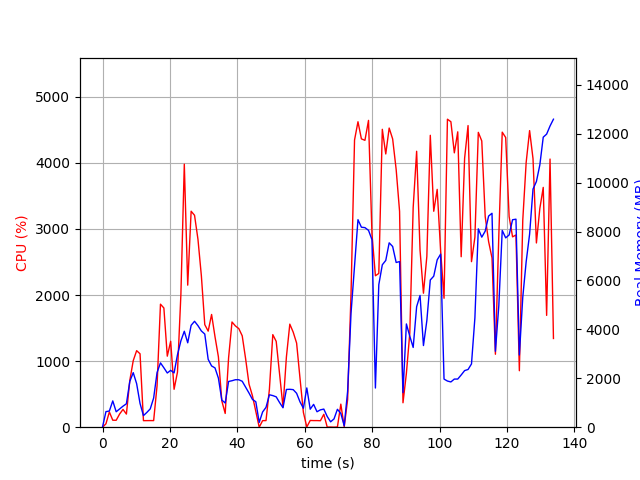

The file beside this chart, header and first rows:
elapsed_time, nproc, cpu, mem_real, mem_virtual
5.793571472167969e-05, 1, 0.0, 11.61, 3187
1.01, 4, 51.5, 636.2, 2408
2.022, 3, 230.4, 661, 1949
3.033, 6, 105.8, 1075, 3555
4.045, 3, 104.7, 630.9, 2421
5.057, 3, 198.8, 747.3, 2531
6.067, 3, 269.3, 859.5, 2655
7.078, 3, 198.8, 957.5, 2787
8.089, 5, 707.8, 1875, 4846
9.102, 8, 1006, 2231, 6955
10.11, 5, 1158, 1779, 4690
11.12, 3, 1111, 970.1, 3251
12.13, 2, 99.1, 473.5, 1972
13.14, 2, 100.1, 603.7, 2082
14.15, 2, 100.1, 749.5, 2292
15.16, 3, 99.8, 1193, 3287
16.17, 4, 627.2, 2235, 5154
17.18, 4, 1862, 2630, 5409
18.19, 4, 1804, 2430, 5158
19.2, 4, 1075, 2216, 5417
20.21, 4, 1300, 2325, 5811
21.22, 4, 573.6, 2219, 5935
22.23, 5, 834.3, 2961, 7538
23.24, 6, 2009, 3530, 8530
24.25, 6, 3981, 3923, 8630
25.27, 5, 2150, 3450, 8024
26.28, 5, 3269, 4165, 8264
27.29, 5, 3208, 4330, 8488
28.3, 5, 2845, 4152, 8576
29.31, 5, 2292, 3934, 9011
30.32, 5, 1552, 3808, 9498
31.34, 3, 1454, 2773, 6607
32.35, 3, 1706, 2505, 6236
33.36, 3, 1370, 2424, 6352
34.37, 3, 1065, 2008, 6473
35.38, 2, 398.7, 1110, 3732
36.38, 2, 208.1, 989.2, 3766
37.39, 2, 1052, 1870, 4063
38.4, 2, 1592, 1900, 4063
39.41, 2, 1533, 1941, 4099
40.42, 2, 1492, 1940, 4123
41.43, 2, 1383, 1878, 4165
42.44, 2, 1035, 1641, 4165
43.45, 2, 652.6, 1396, 4185
44.46, 2, 477.2, 1138, 4204
45.47, 2, 236.0, 1040, 4264
46.47, 2, 0.0, 194.9, 1639
47.48, 2, 99.2, 622.4, 2424
48.49, 2, 100.1, 810.4, 2632
49.5, 2, 573.3, 1326, 3166
50.5, 2, 1401, 1292, 2815
51.51, 2, 1299, 1241, 2954
52.52, 2, 808.7, 1006, 3110
53.53, 2, 305.9, 794.9, 3184
54.54, 2, 1062, 1543, 3362
55.55, 2, 1560, 1549, 3362
56.56, 2, 1438, 1535, 3378
57.57, 2, 1273, 1386, 3378
58.58, 2, 738.8, 1035, 3406
59.58, 2, 222.4, 773.3, 3420
... 73 more rows
